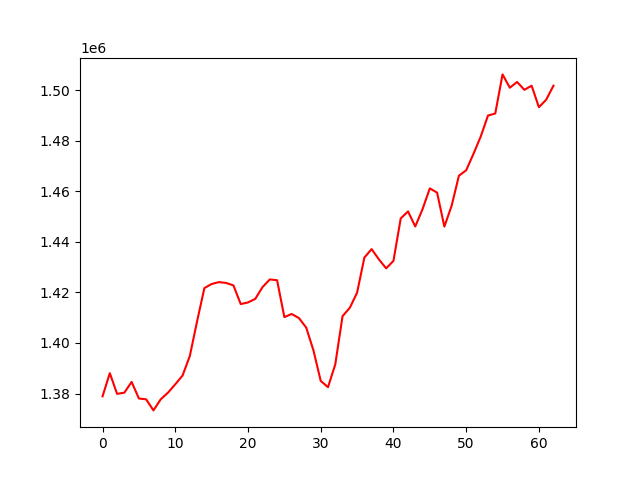

The data file committed next to this chart (first rows):
, 0
0, 1378877
1, 1388056
2, 1379856
3, 1380334
4, 1384579
5, 1378030
6, 1377684
7, 1373311
8, 1377706
9, 1380353
10, 1383648
11, 1387105
12, 1394844
13, 1408588
14, 1421722
15, 1423353
16, 1424094
17, 1423762
18, 1422796
19, 1415400
20, 1416046
21, 1417469
22, 1422139
23, 1425160
24, 1424845
25, 1410243
26, 1411482
27, 1409876
28, 1406124
29, 1397071
30, 1384985
31, 1382507
32, 1391523
33, 1410616
34, 1413939
35, 1419914
36, 1433806
37, 1437170
38, 1433080
39, 1429542
40, 1432515
41, 1449304
42, 1452089
43, 1446120
44, 1452996
45, 1461208
46, 1459529
47, 1446079
48, 1454326
49, 1466231
50, 1468366
51, 1474851
52, 1481729
53, 1490042
54, 1490858
55, 1506329
56, 1501055
57, 1503332
58, 1500227
59, 1501843
... 3 more rows
